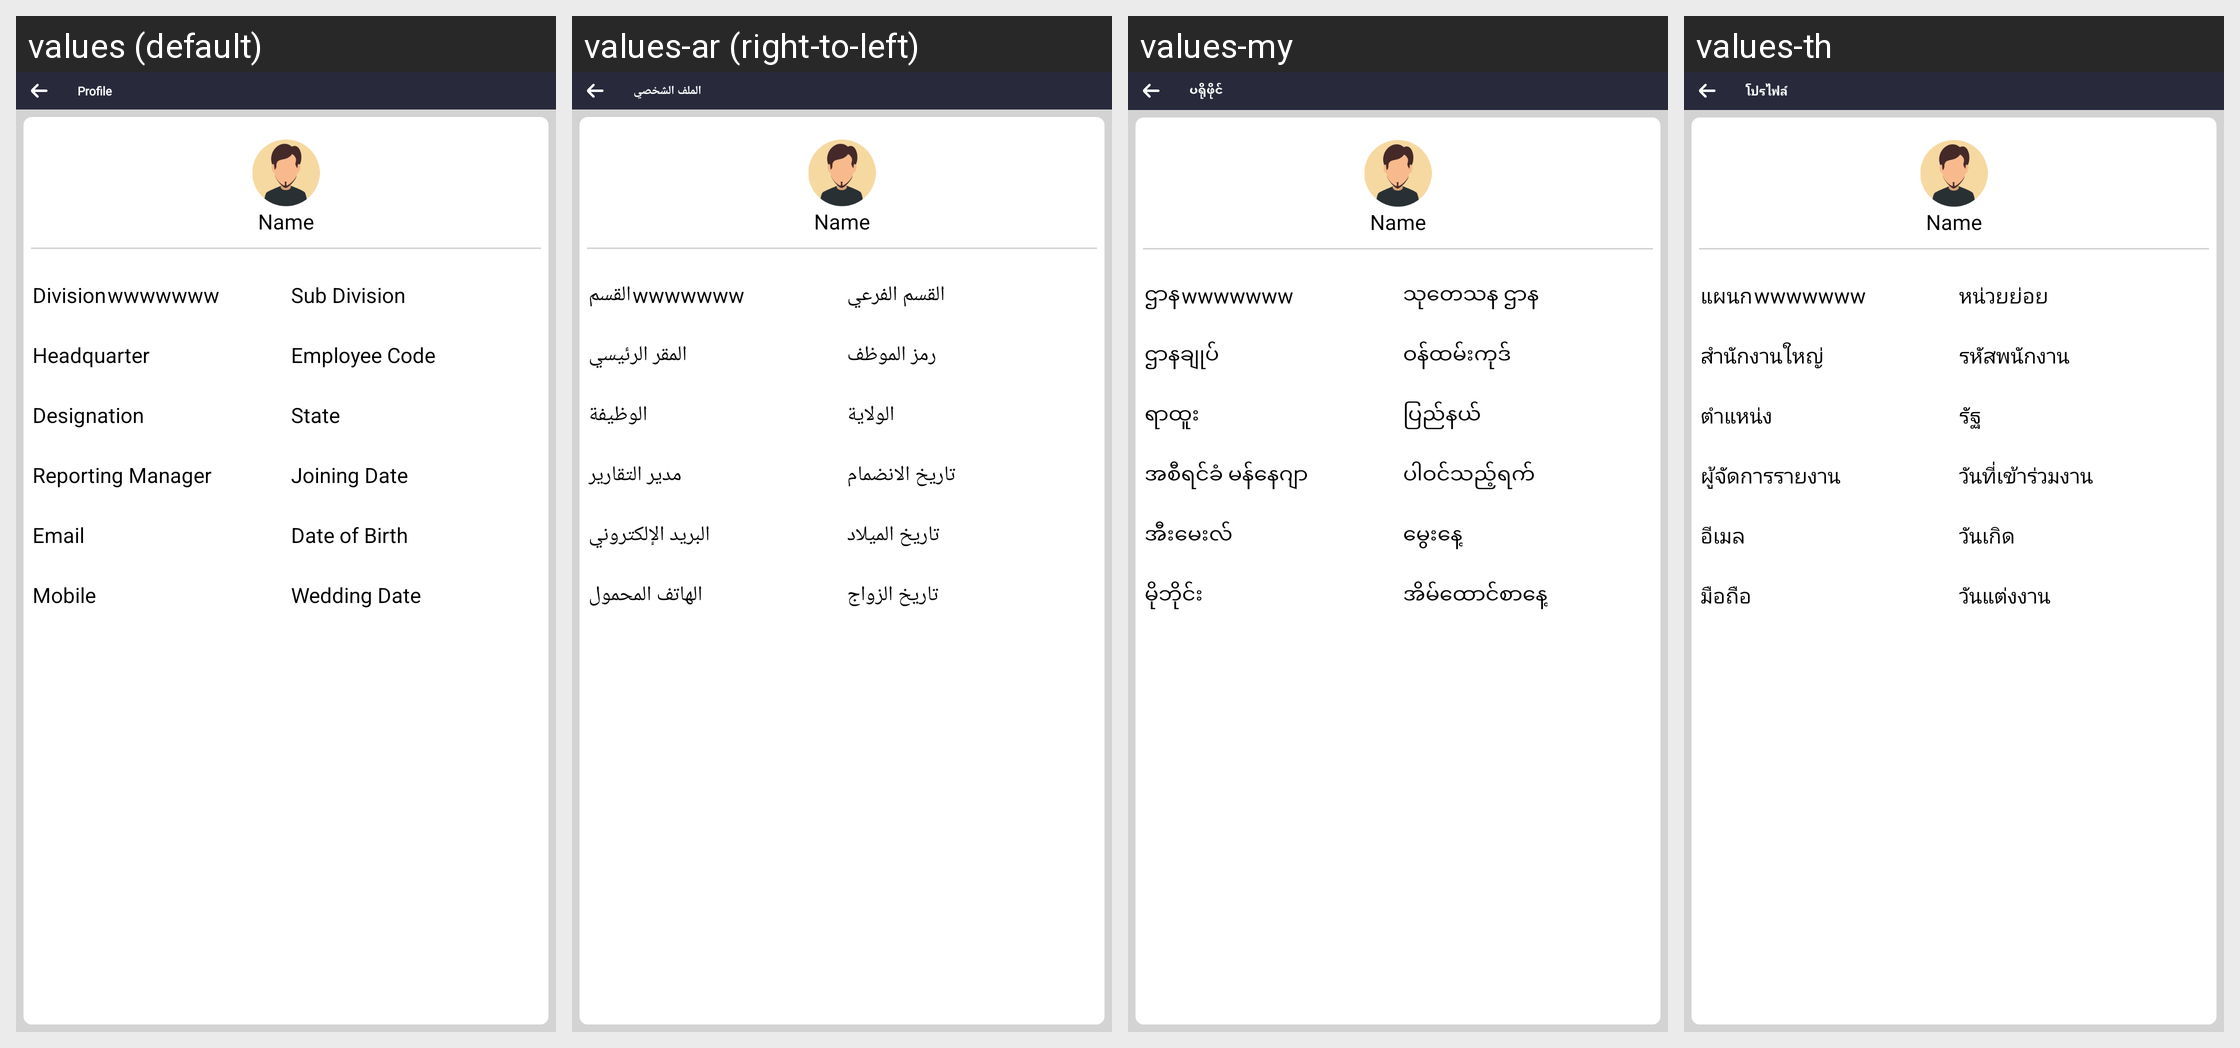

Strings drawn on this Android screen and how each of the app's shown locales translates them:
Android screen res/layout/activity_profile_view.xml rendered under 4 locales, left to right: values (default), values-ar (right-to-left), values-my, values-th. Device: Nexus 5 (rendered at 1080×1920; each locale shown at half size, 540×960, under a caption strip naming it); theme Theme.SANCLM.
Other locales in the repository, not shown: values-es, values-fr, values-pt, values-ru, values-vi, values-zh.
Strings drawn on this screen, with the default value and each locale's value (text and hints the layout hard-codes, and strings that could not be matched under every locale, appear in the picture but are not listed):

profile
  values: Profile
  values-ar: الملف الشخصي
  values-my: ပရိုဖိုင်
  values-th: โปรไฟล์

division
  values: Division
  values-ar: القسم
  values-my: ဌာန
  values-th: แผนก

sub_division
  values: Sub Division
  values-ar: القسم الفرعي
  values-my: သုတေသန ဌာန
  values-th: หน่วยย่อย

headquarter
  values: Headquarter
  values-ar: المقر الرئيسي
  values-my: ဌာနချုပ်
  values-th: สำนักงานใหญ่

employe_code
  values: Employee Code
  values-ar: رمز الموظف
  values-my: ဝန်ထမ်းကုဒ်
  values-th: รหัสพนักงาน

designation
  values: Designation
  values-ar: الوظيفة
  values-my: ရာထူး
  values-th: ตำแหน่ง

state
  values: State
  values-ar: الولاية
  values-my: ပြည်နယ်
  values-th: รัฐ

rpt_mgr
  values: Reporting Manager
  values-ar: مدير التقارير
  values-my: အစီရင်ခံ မန်နေဂျာ
  values-th: ผู้จัดการรายงาน

join_dt
  values: Joining Date
  values-ar: تاريخ الانضمام
  values-my: ပါဝင်သည့်ရက်
  values-th: วันที่เข้าร่วมงาน

email
  values: Email
  values-ar: البريد الإلكتروني
  values-my: အီးမေးလ်
  values-th: อีเมล

Dateofbirth
  values: Date of Birth
  values-ar: تاريخ الميلاد
  values-my: မွေးနေ့
  values-th: วันเกิด

mobile
  values: Mobile
  values-ar: الهاتف المحمول
  values-my: မိုဘိုင်း
  values-th: มือถือ

Dateofwedding
  values: Wedding Date
  values-ar: تاريخ الزواج
  values-my: အိမ်ထောင်စာနေ့
  values-th: วันแต่งงาน
